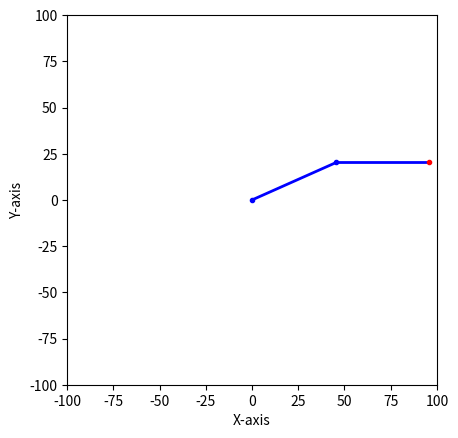

Recreate this plot in Python.
import math
import matplotlib.pyplot as plt


class scara:
    def __init__(self, linkages: tuple):
        angles = [0] * len(linkages)  # in degrees
        self.links = list((list(i) for i in zip(linkages, angles)))

        # link[0] = linkage
        # link[1] = angle

    def __str__(self):
        return '\n'.join(list(f'l{i+1}: {link[0]} | a{i+1}: {link[1]}' for i, link in enumerate(self.links)))

    def display(self, print=False):
        # print the linkages and angles if print=True
        if print:
            print(self)

        # setup the plot
        fig, ax = plt.subplots()
        ax.set_xlim(-100, 100)
        ax.set_ylim(-100, 100)
        ax.set_xlabel('X-axis')
        ax.set_ylabel('Y-axis')
        plt.gca().set_aspect('equal')

        # plot the linkages
        cum_pos = (0, 0)
        cum_angle = 0
        for link in self.links:
            cum_angle += link[1]
            new_pos = (
                cum_pos[0] + link[0] * math.cos(math.radians(cum_angle)),
                cum_pos[1] + link[0] * math.sin(math.radians(cum_angle))
            )
            ax.plot(
                [cum_pos[0], new_pos[0]],
                [cum_pos[1], new_pos[1]],
                linewidth=2, color='blue'
            )
            ax.plot([cum_pos[0]], [cum_pos[1]], 'b.')
            cum_pos = new_pos

        # plot the end effector
        ax.plot([cum_pos[0]], [cum_pos[1]], 'r.')

        # show the plot
        plt.show()

    def inverse(self, pos: tuple) -> tuple:
        '''
        pos: tuple of position
        returns: tuple of angles in degrees
        '''
        if len(self.links) != 2:
            raise Exception('Inverse kinematics only works for 2 linkages')

        # a_{2}=\arccos\left(\frac{x_{2}^{2}+y_{2}^{2}-l_{1}^{2}-l_{2}^{2}}{2l_{1}l_{2}}\right)
        # a_{1}=\arctan\left(\frac{y_{2}}{x_{2}}\right)-\arctan\left(\frac{l_{2}\sin\left(a_{2}\right)}{l_{1}+l_{2}\cos\left(a_{2}\right)}\right)

        x, y = pos
        l1 = self.links[0][0]
        l2 = self.links[1][0]

        try:
            a2_rad = math.acos((x**2 + y**2 - l1**2 - l2**2) / (2 * l1 * l2))
            a1_rad = (
                math.atan(y / x) -
                math.atan(l2 * math.sin(a2_rad) / (l1 + l2 * math.cos(a2_rad)))
            )
        except ValueError:
            raise Exception('Position is out of reach')

        if a1_rad < 0:
            a1_rad += math.pi

        return (math.degrees(a1_rad), math.degrees(a2_rad))

    def forward(self, angles: tuple) -> tuple:
        '''
        angles: tuple of angles in degrees
        returns: tuple of position
        '''
        cum_pos = (0, 0)
        cum_angle = 0

        for i, link in enumerate(self.links):
            cum_angle += angles[i]
            cum_pos = (
                cum_pos[0] + link[0] * math.cos(math.radians(cum_angle)),
                cum_pos[1] + link[0] * math.sin(math.radians(cum_angle))
            )
        return cum_pos

    def set_position(self, pos: tuple):
        self.set_angles(self.inverse(pos))

    def set_angles(self, angles: tuple):
        if len(angles) != len(self.links):
            raise Exception('Number of angles must match number of linkages')
        for i, angle in enumerate(angles):
            self.links[i][1] = angle


if __name__ == '__main__':
    scr = scara((50, 50))
    scr.set_angles((24, -24))
    scr.display()